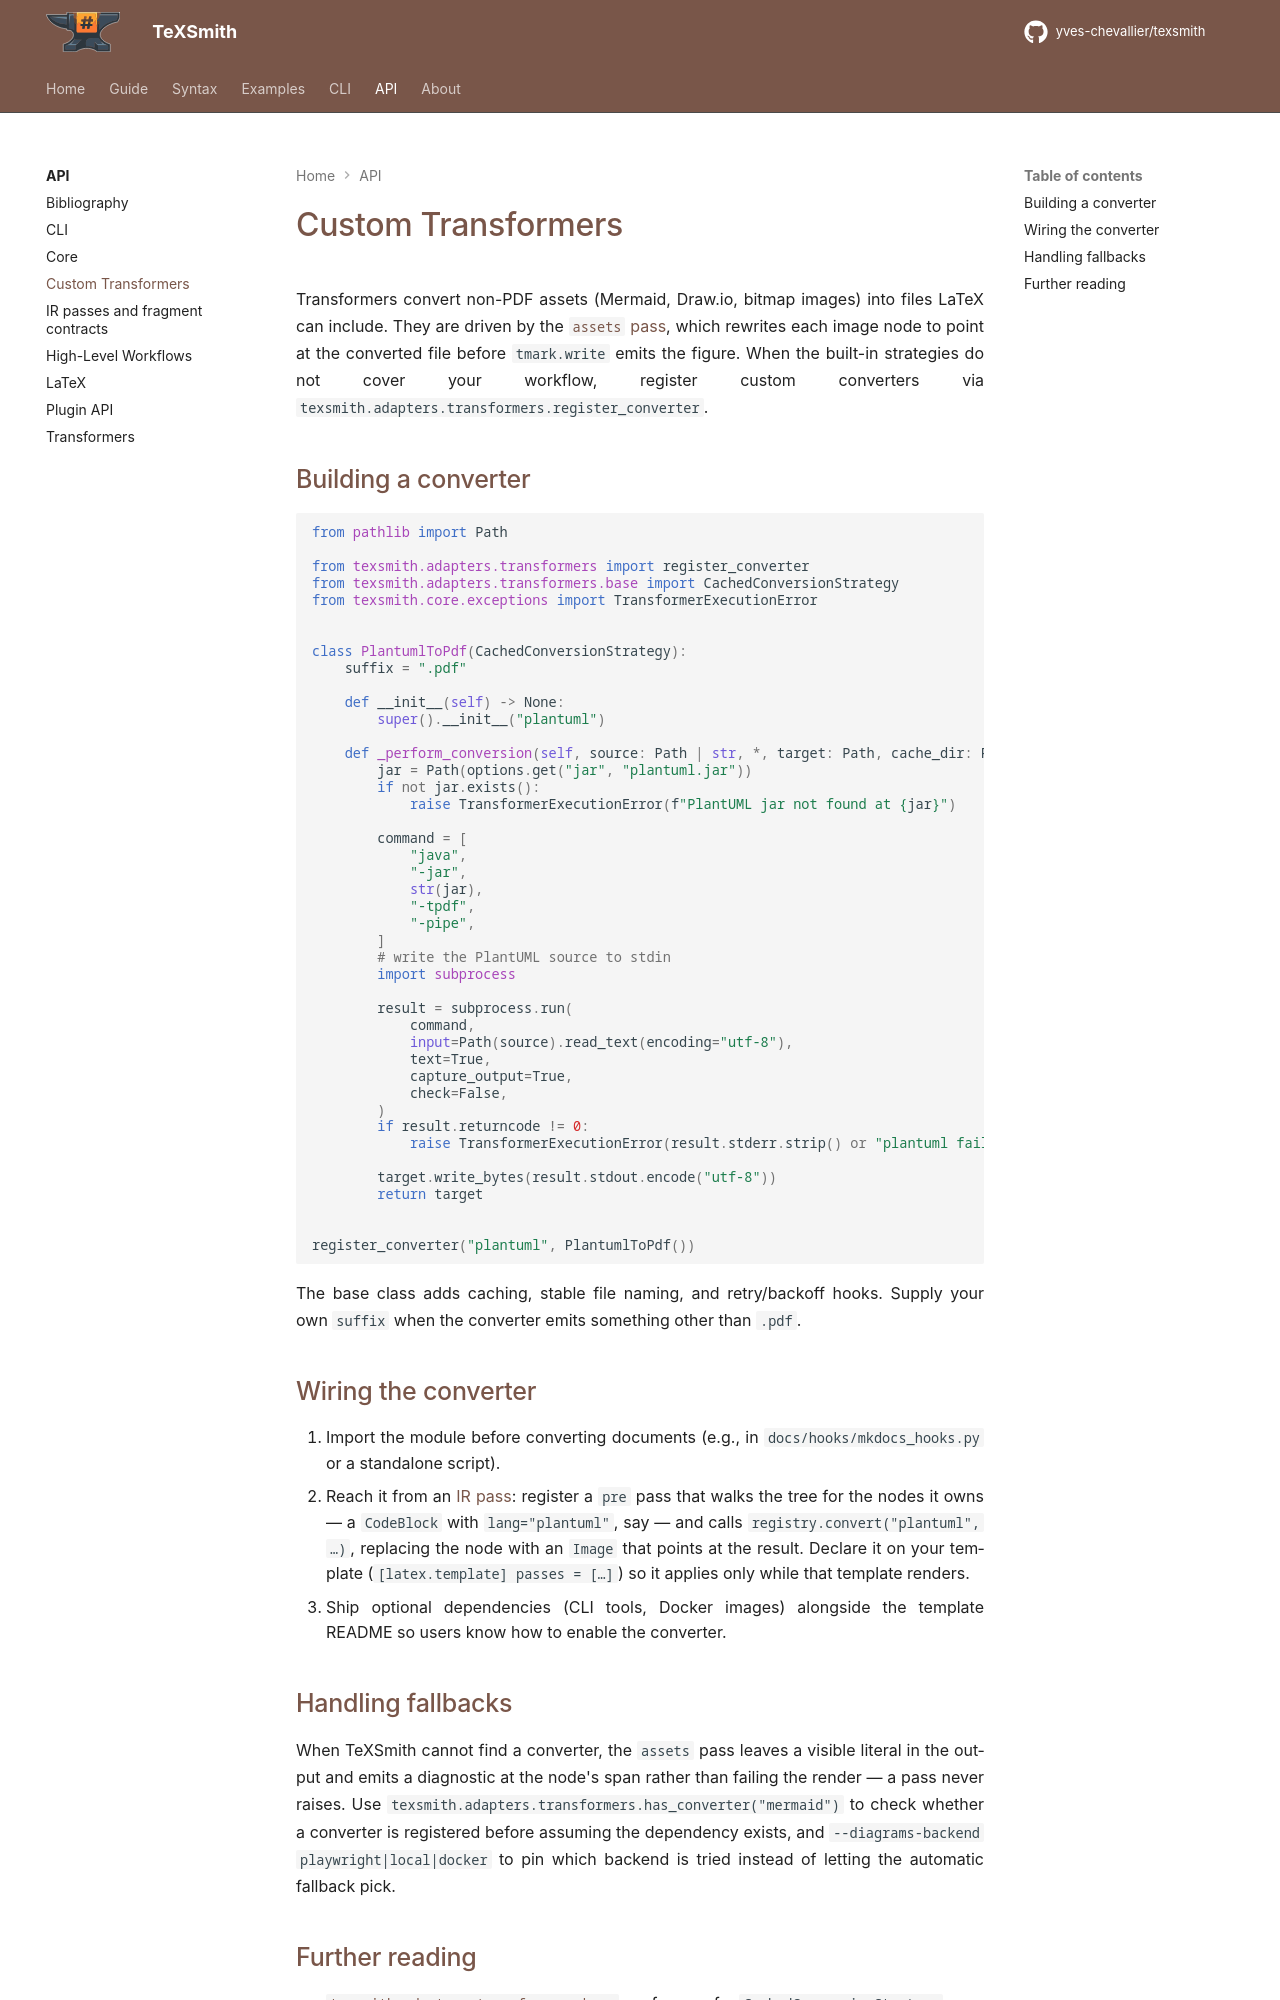

repository: yves-chevallier/texsmith · page: 0.7.0/api/custom-transformers/index.html · generator: mkdocs

# Custom Transformers

Transformers convert non-PDF assets (Mermaid, Draw.io, bitmap images) into files
LaTeX can include. They are driven by the [`assets` pass](handlers.md#ir-passes),
which rewrites each image node to point at the converted file before
`tmark.write` emits the figure. When the built-in strategies do not cover your
workflow, register custom converters via
`texsmith.adapters.transformers.register_converter`.

## Building a converter

```python
from pathlib import Path

from texsmith.adapters.transformers import register_converter
from texsmith.adapters.transformers.base import CachedConversionStrategy
from texsmith.core.exceptions import TransformerExecutionError


class PlantumlToPdf(CachedConversionStrategy):
    suffix = ".pdf"

    def __init__(self) -> None:
        super().__init__("plantuml")

    def _perform_conversion(self, source: Path | str, *, target: Path, cache_dir: Path, **options):
        jar = Path(options.get("jar", "plantuml.jar"))
        if not jar.exists():
            raise TransformerExecutionError(f"PlantUML jar not found at {jar}")

        command = [
            "java",
            "-jar",
            str(jar),
            "-tpdf",
            "-pipe",
        ]
        # write the PlantUML source to stdin
        import subprocess

        result = subprocess.run(
            command,
            input=Path(source).read_text(encoding="utf-8"),
            text=True,
            capture_output=True,
            check=False,
        )
        if result.returncode != 0:
            raise TransformerExecutionError(result.stderr.strip() or "plantuml failed")

        target.write_bytes(result.stdout.encode("utf-8"))
        return target


register_converter("plantuml", PlantumlToPdf())
```

The base class adds caching, stable file naming, and retry/backoff hooks. Supply
your own `suffix` when the converter emits something other than `.pdf`.

## Wiring the converter

1. Import the module before converting documents (e.g., in `docs/hooks/mkdocs_hooks.py`
   or a standalone script).
2. Reach it from an [IR pass](handlers.md#ir-passes): register a `pre` pass that
   walks the tree for the nodes it owns — a `CodeBlock` with `lang="plantuml"`,
   say — and calls `registry.convert("plantuml", …)`, replacing the node with an
   `Image` that points at the result. Declare it on your template
   (`[latex.template] passes = […]`) so it applies only while that template
   renders.
3. Ship optional dependencies (CLI tools, Docker images) alongside the template
   README so users know how to enable the converter.
